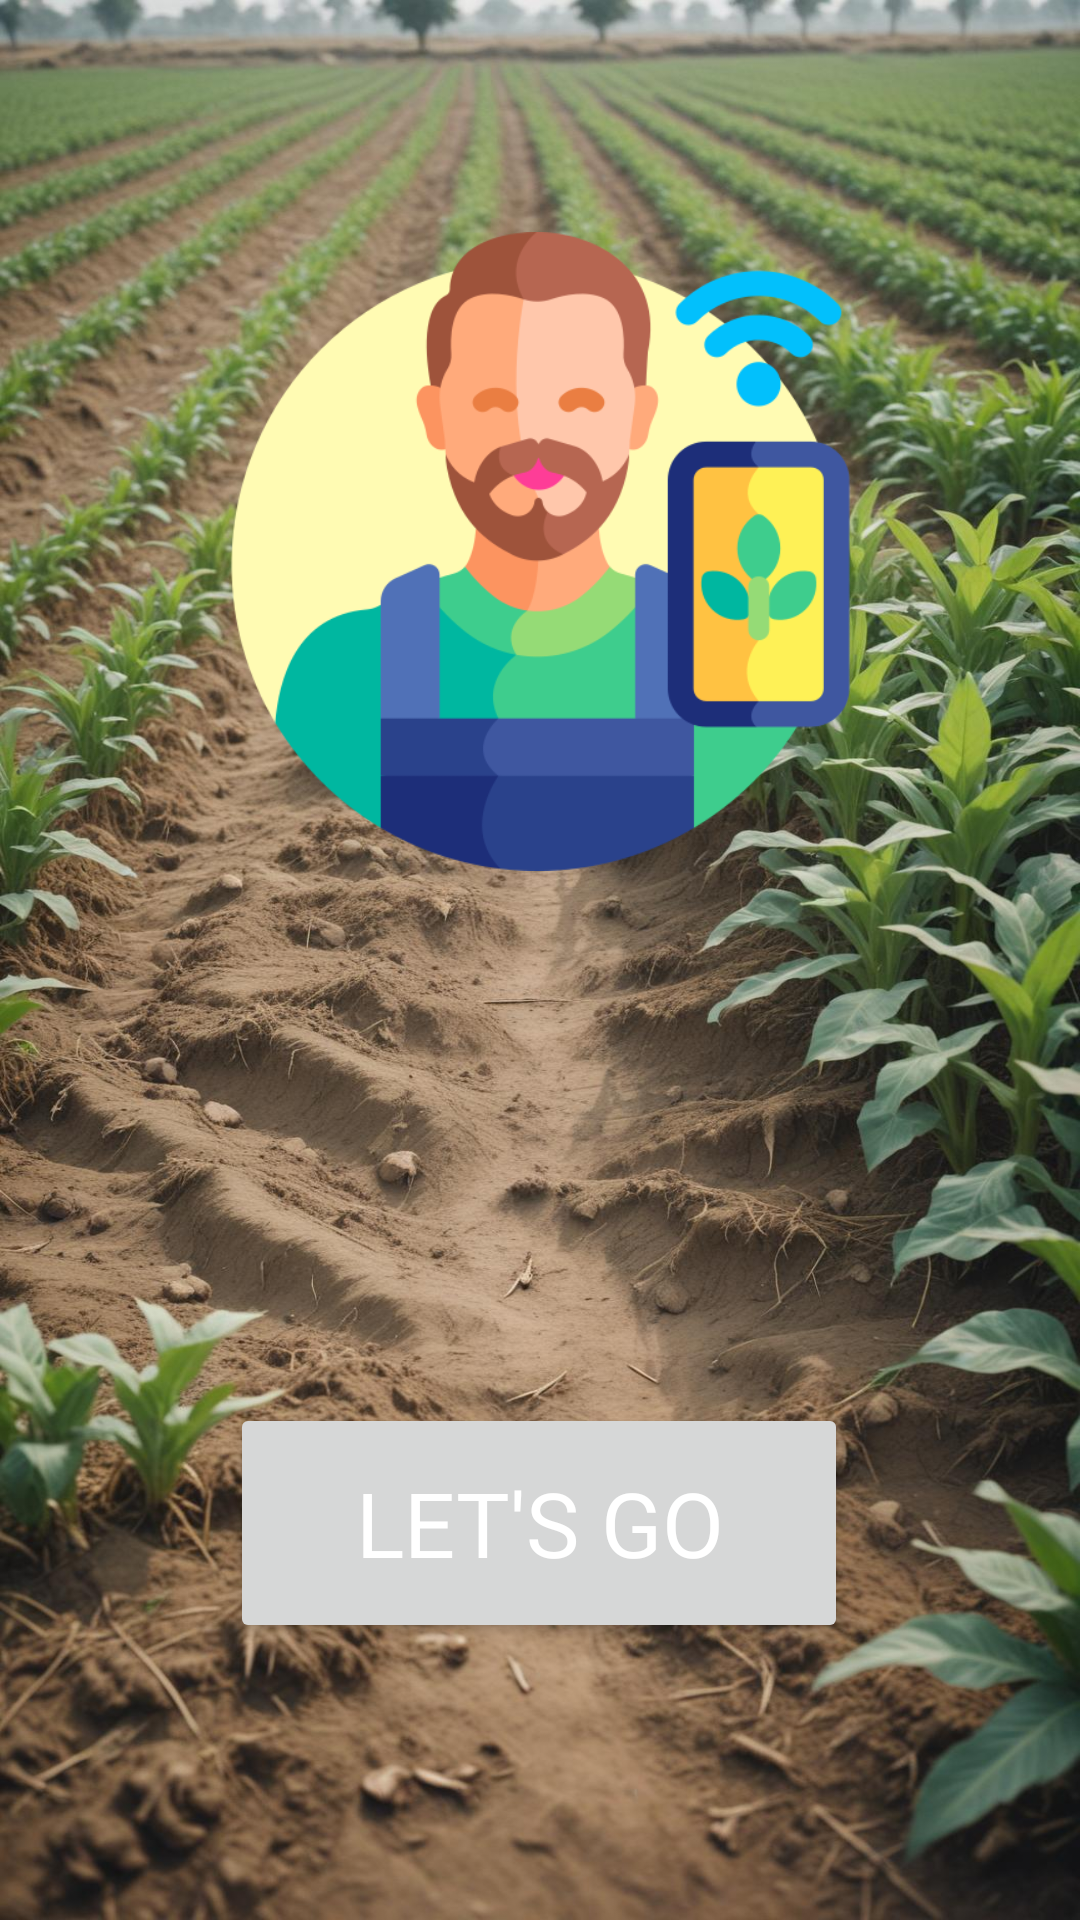

Layout XML and referenced resources for this Android screen:
<!-- AndroidManifest.xml: application theme Theme.CropDoc -->
<!-- res/layout/activity_main.xml -->
<?xml version="1.0" encoding="utf-8"?>
<androidx.constraintlayout.widget.ConstraintLayout xmlns:android="http://schemas.android.com/apk/res/android"
    xmlns:app="http://schemas.android.com/apk/res-auto"
    xmlns:tools="http://schemas.android.com/tools"
    android:id="@+id/main"
    android:layout_width="match_parent"
    android:layout_height="match_parent"
    android:background="@drawable/img1"
    tools:context=".MainActivity">

    <ImageView
        android:id="@+id/imageView10"
        android:layout_width="231dp"
        android:layout_height="213dp"
        app:layout_constraintBottom_toBottomOf="parent"
        app:layout_constraintEnd_toEndOf="parent"
        app:layout_constraintStart_toStartOf="parent"
        app:layout_constraintTop_toTopOf="parent"
        app:layout_constraintVertical_bias="0.181"
        app:srcCompat="@drawable/peasant" />

    <Button
        android:id="@+id/buttonGo"
        android:layout_width="206dp"
        android:layout_height="80dp"
        android:text="Let's go"
        android:textSize="30dp"
        android:textColor="@color/white"
        android:fontFamily="arial"
        app:layout_constraintBottom_toBottomOf="parent"
        app:layout_constraintEnd_toEndOf="parent"
        app:layout_constraintHorizontal_bias="0.497"
        app:layout_constraintStart_toStartOf="parent"
        app:layout_constraintTop_toBottomOf="@+id/imageView10"
        app:layout_constraintVertical_bias="0.658" />

</androidx.constraintlayout.widget.ConstraintLayout>
<!-- resources referenced by this layout -->
<resources>
  <color name="white">#FFFFFFFF</color>
  <!-- drawable img1: jpeg bitmap (drawable, 306862 bytes) -->
  <!-- drawable peasant: png bitmap (drawable, 39033 bytes) -->
  <style name="Theme.CropDoc" parent="Base.Theme.CropDoc" />
  <style name="Base.Theme.CropDoc" parent="Theme.Material3.DayNight.NoActionBar">
          
          
          <item name="colorPrimary">@color/my_primary</item>
          <item name="colorPrimaryVariant">@color/my_primary</item>
          <item name="colorOnPrimary">@color/my_primary</item>
  
          <item name="colorSecondary">@color/my_secondary</item>
          <item name="colorSecondaryVariant">@color/my_secondary</item>
          <item name="colorOnSecondary">@color/my_secondary</item>
  
          <item name="android:statusBarColor">@color/my_primary</item>
      </style>
  <color name="my_primary">#3F2376</color>
  <color name="my_secondary">#673AB7</color>
</resources>
